12-way image classification set "Trunk12 Dataset" from GitHub (leviettuan/GLBP); label vocabulary: alder, beech, birch, chestnut, ginkgo biloba, hornbeam, horse chestnut, linden, oak, oriental plane, pine, spruce.

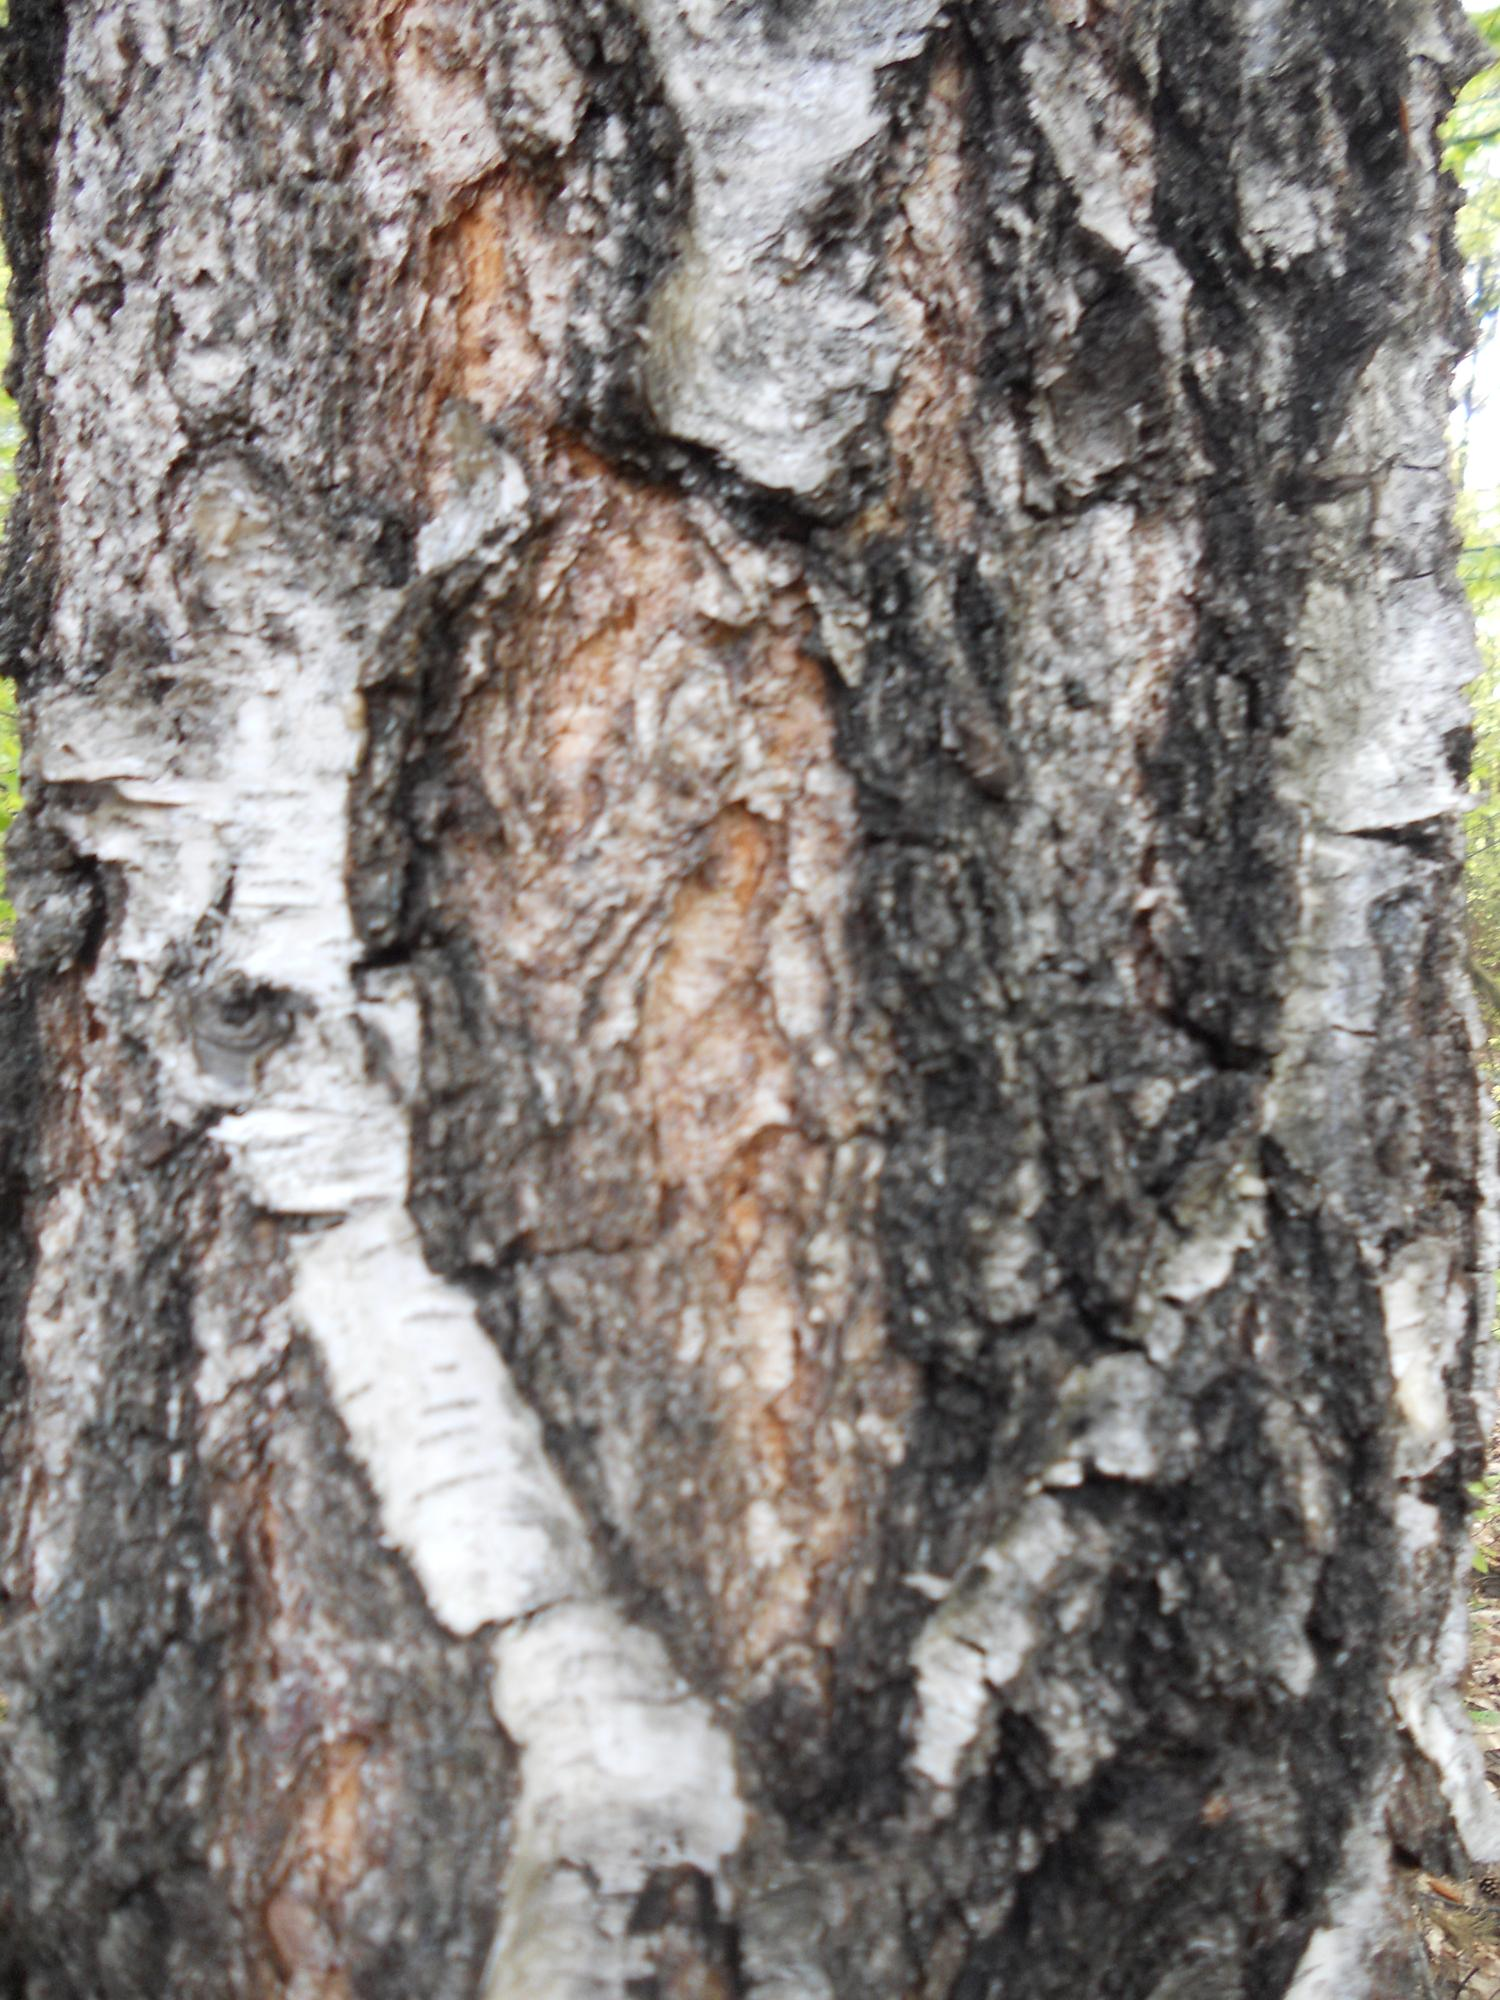
Label: chestnut

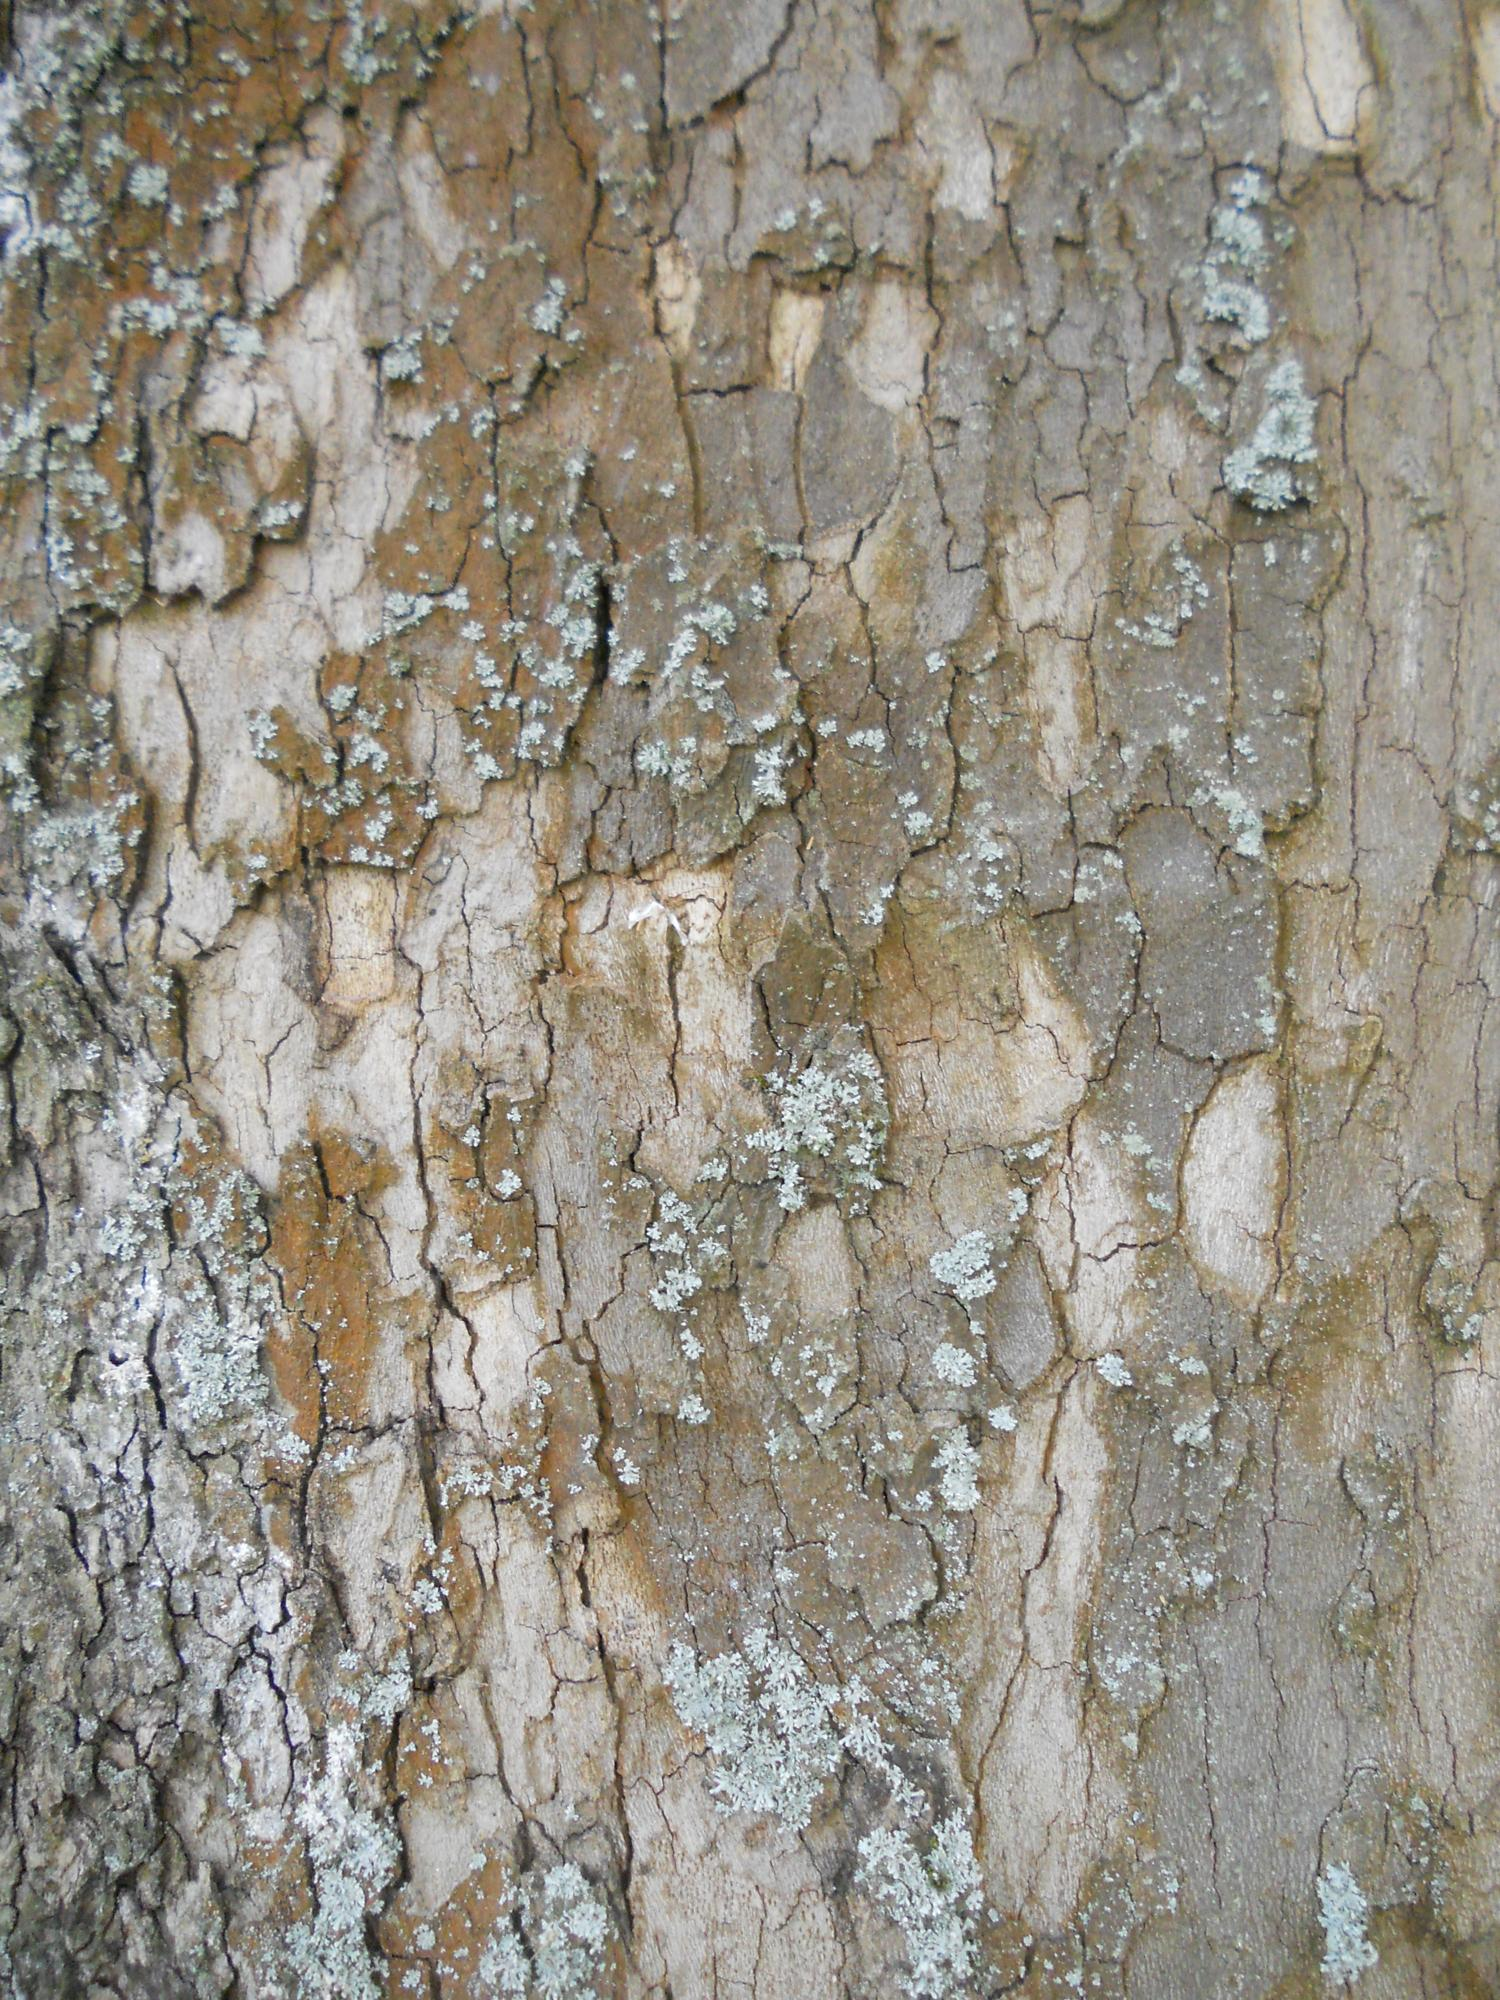
Label: oriental plane

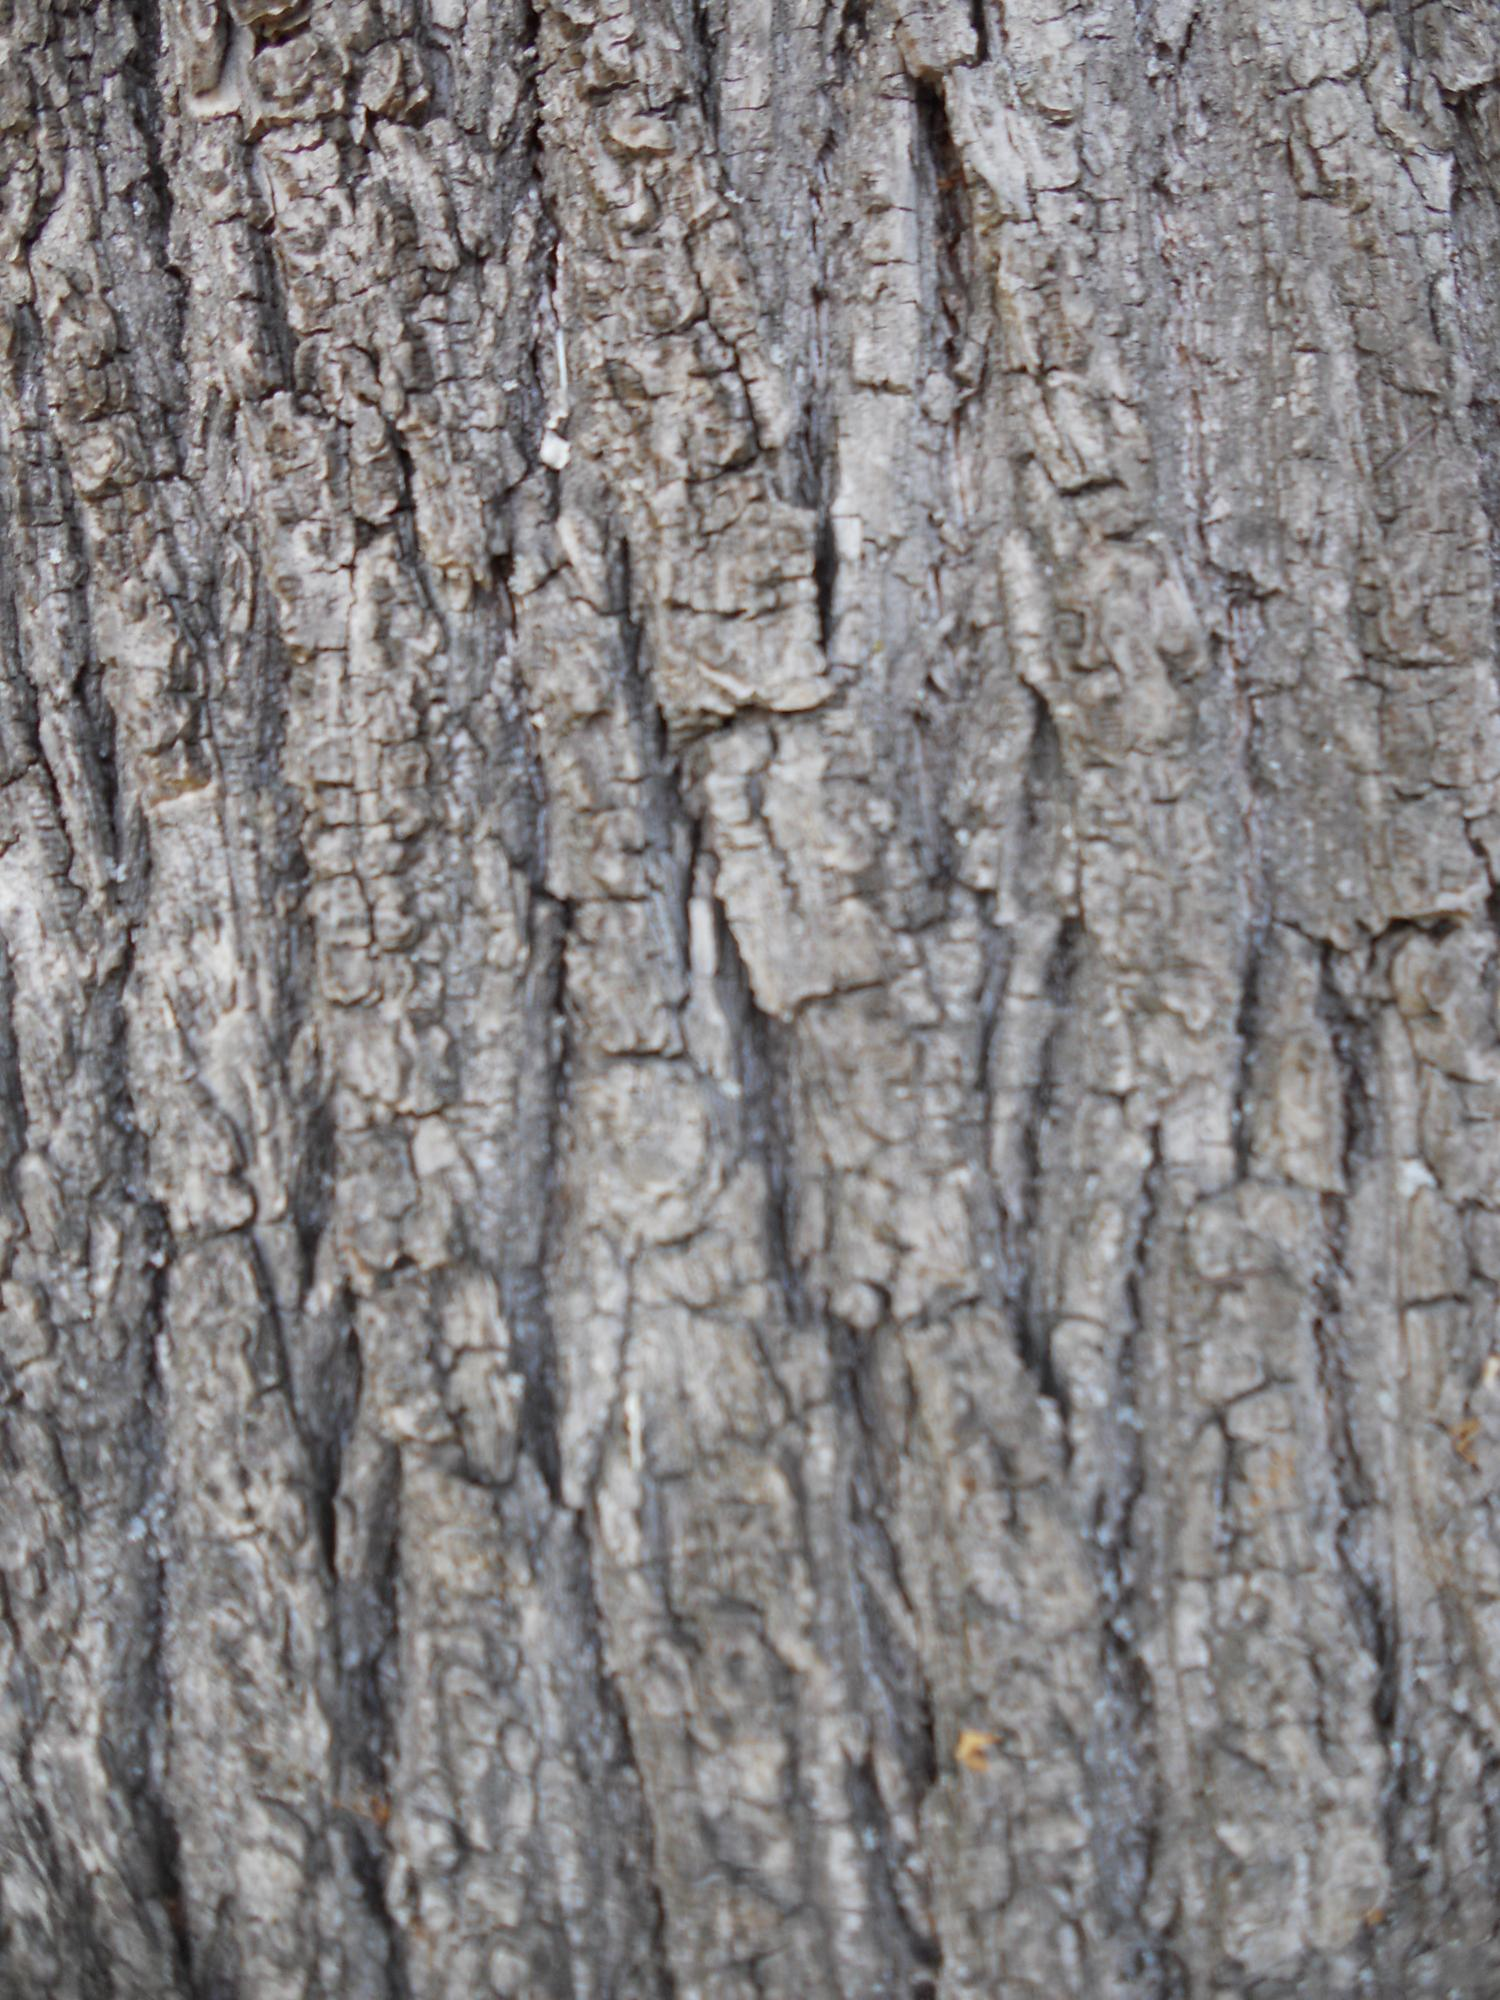
Label: linden

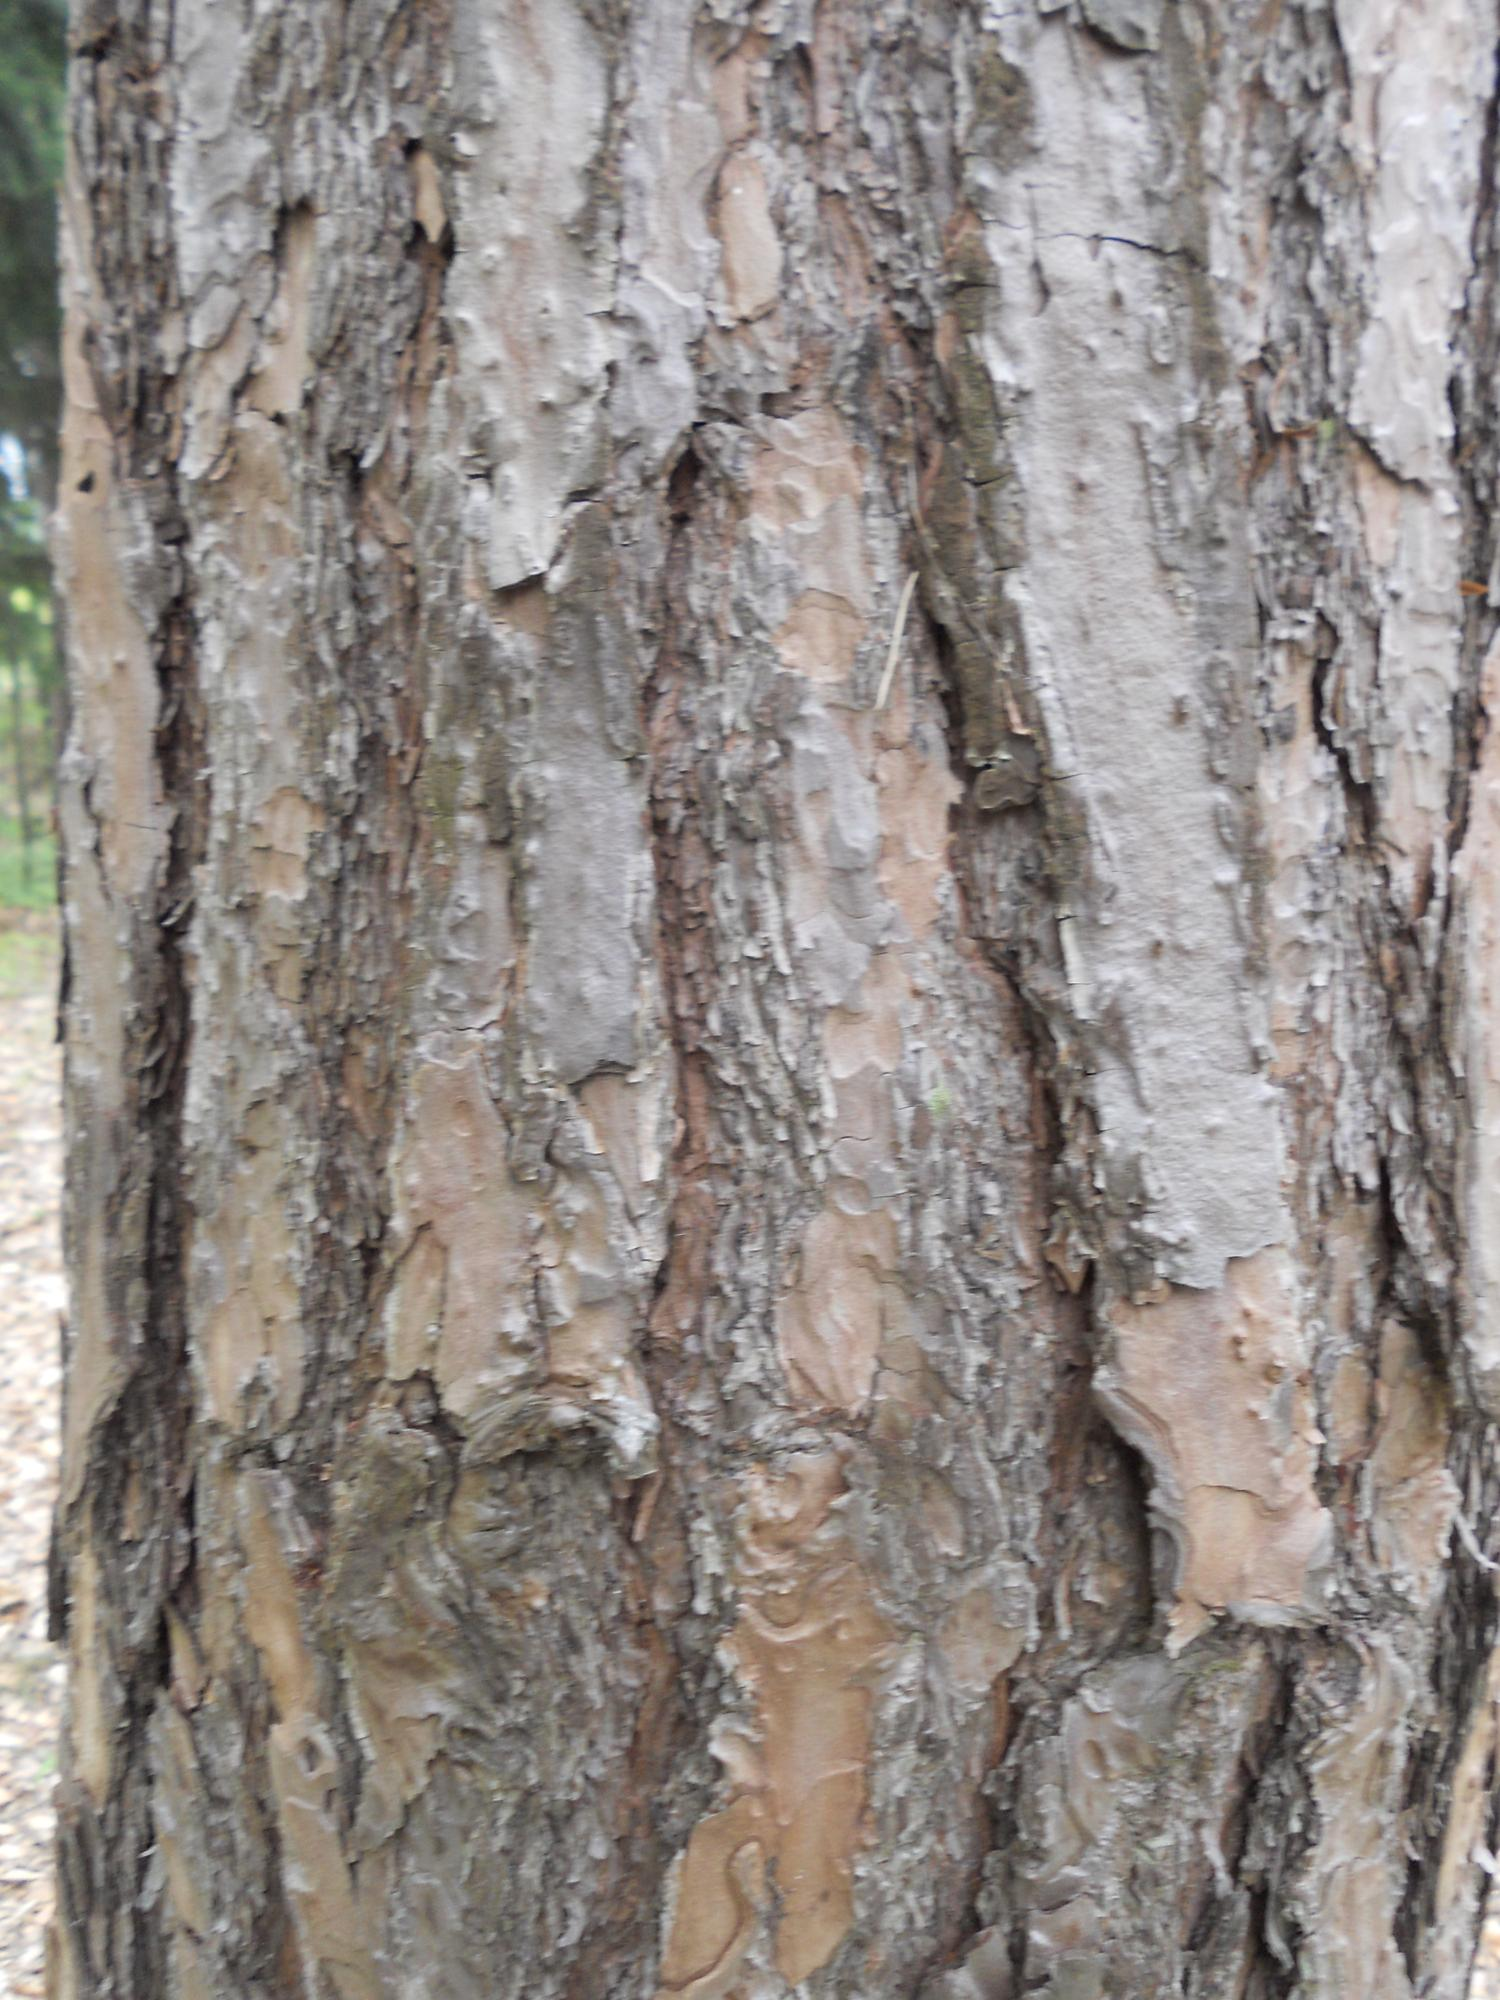
Label: pine

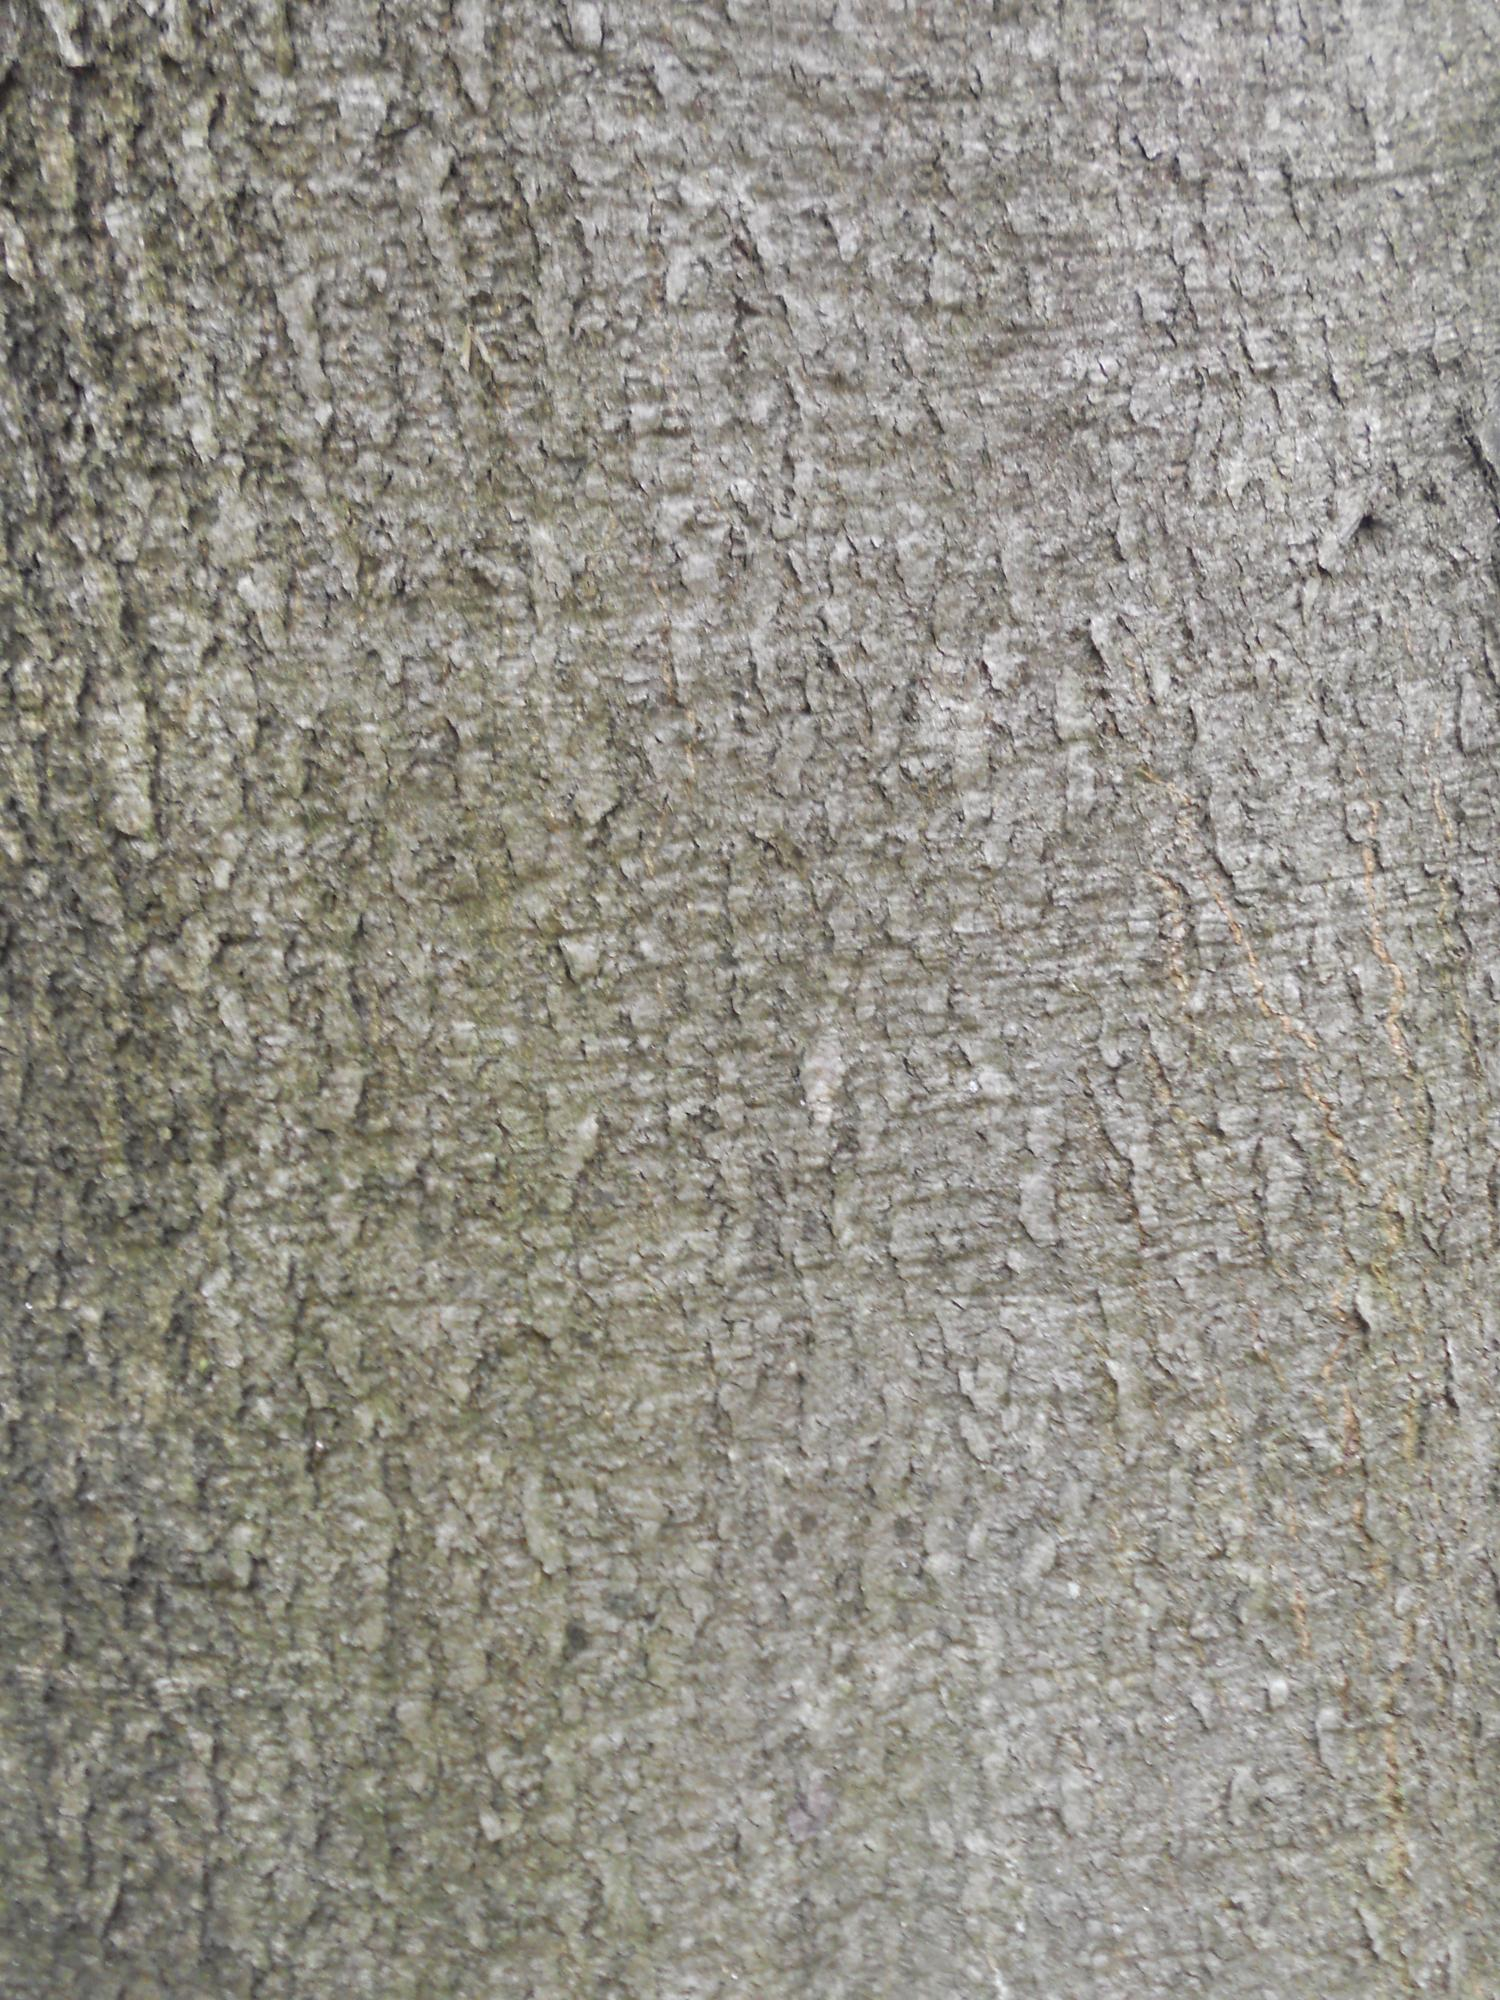
Label: beech

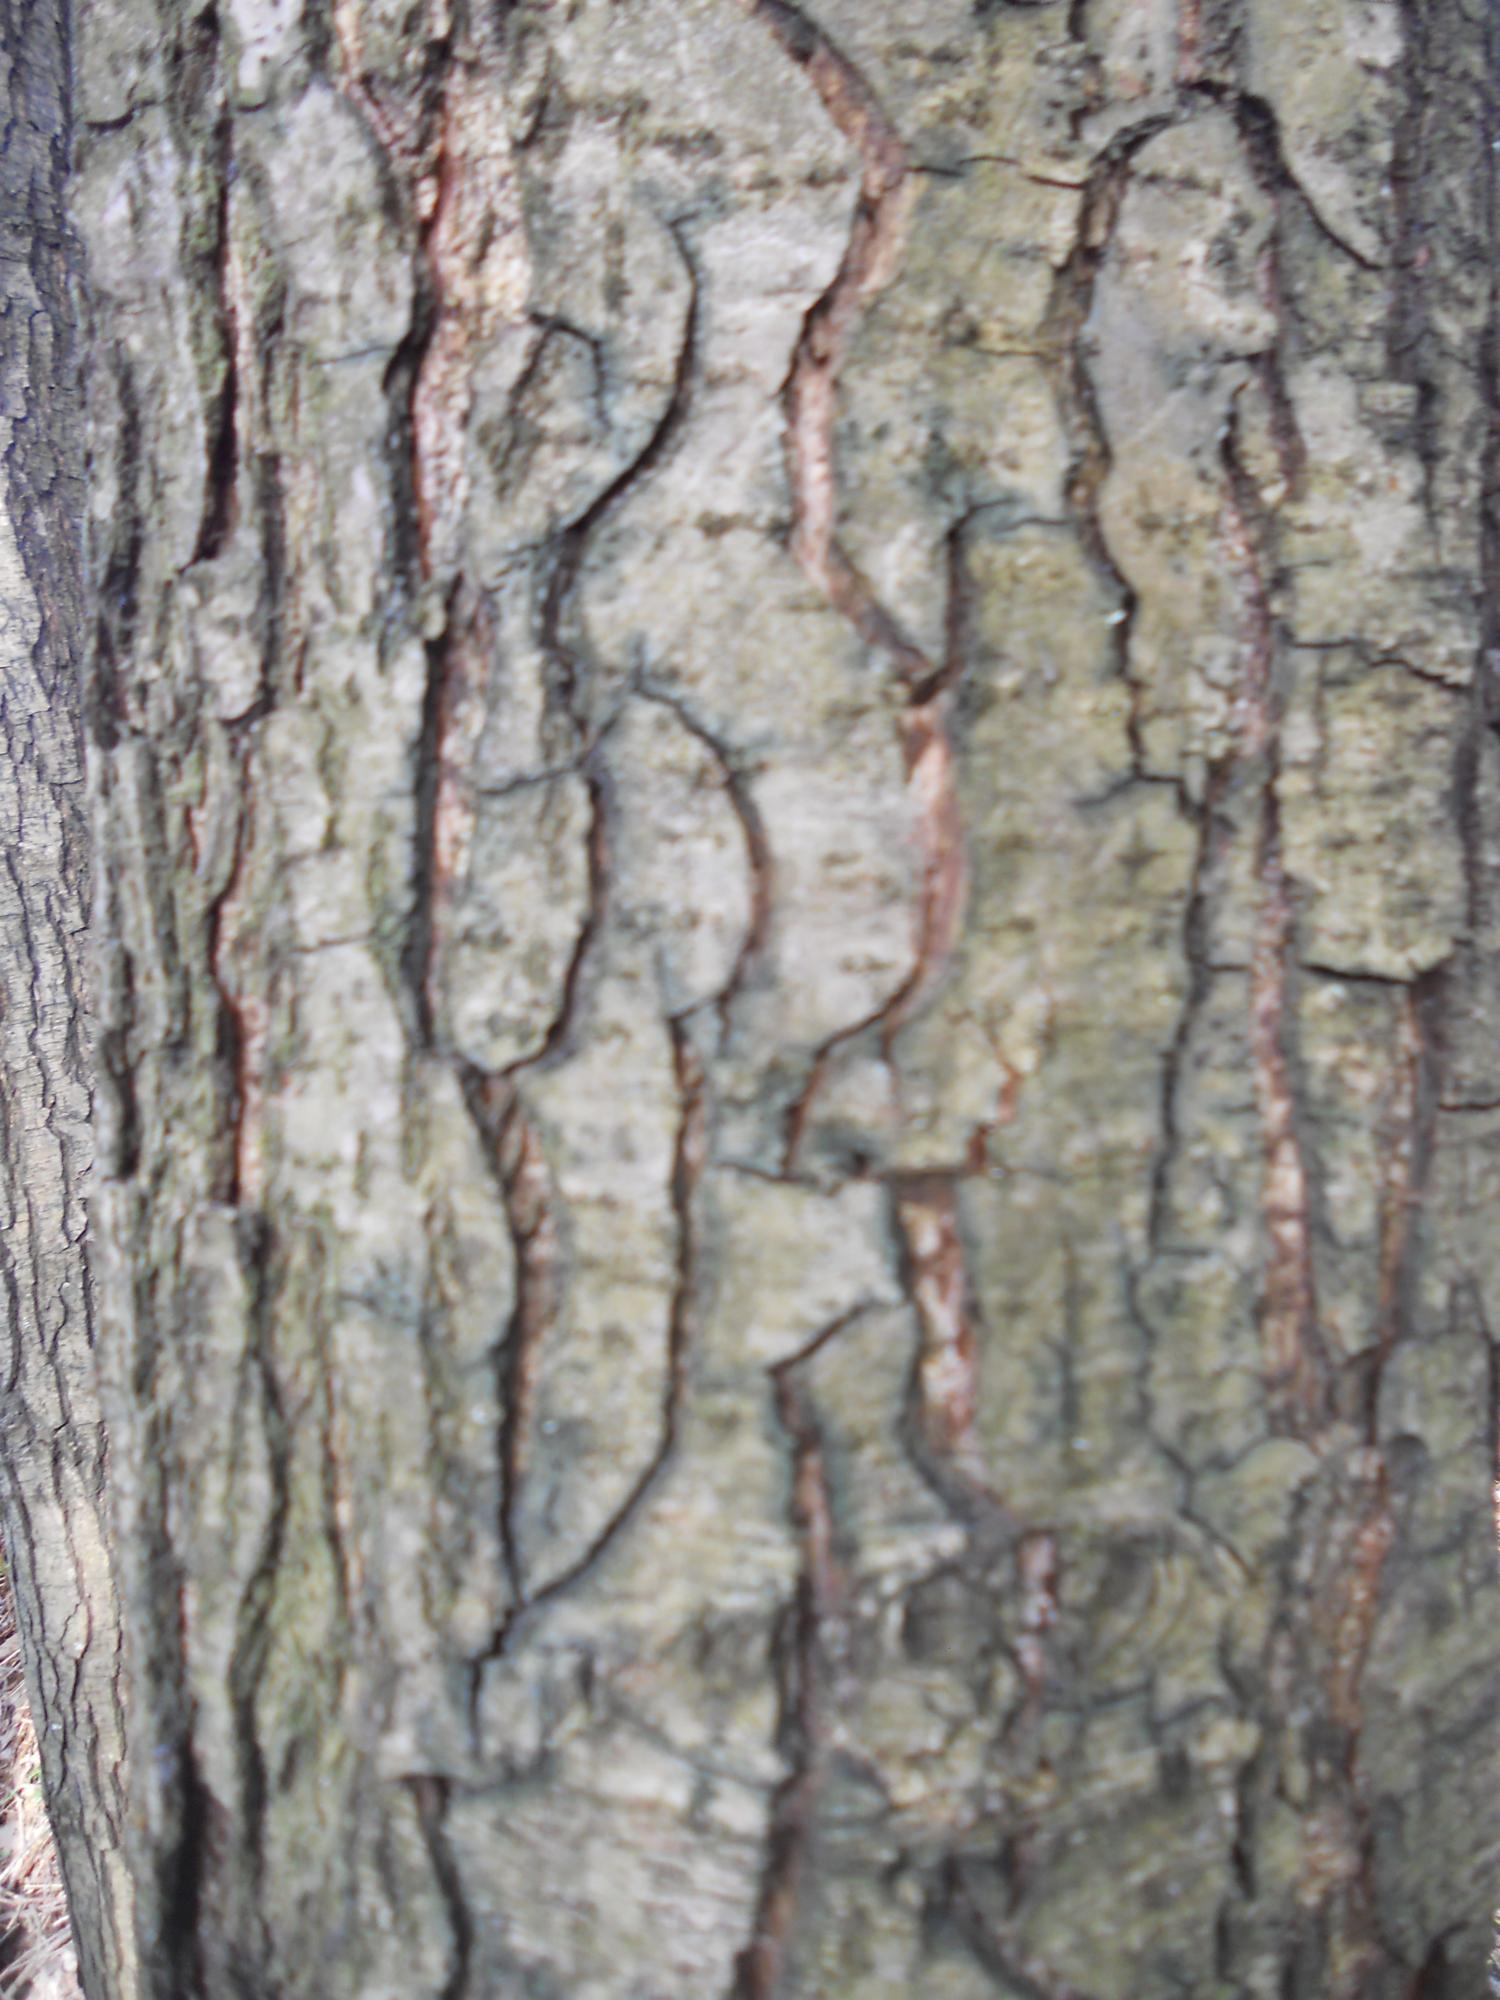
Label: alder
